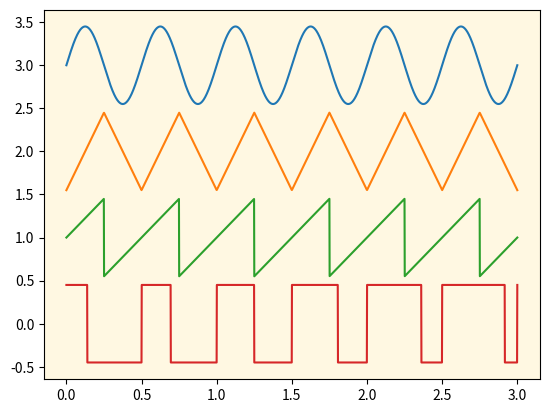

This chart was generated by the following Python code:
import matplotlib.pyplot as plt
import numpy as np

def sine(x, frec, phase = 0, amplitude = 2, offset = 0):
    rad = x * (2*np.pi*frec)
    y = amplitude/2 * np.sin(rad + phase/360*2*np.pi) + offset
    return y

def saw(x, frec, amplitude = 2, offset = 0):
    period = 1/frec
    y = amplitude * (x / period - np.floor(x/period + 1/2)) + offset 
    return y

def triangle(x, frec, amplitude = 2, offset = 0):
    period = 1/frec
    y = amplitude * (2 * np.abs(x / period - np.floor(x/period + 1/2))) - amplitude/2 + offset
    return y

def pwm(x, frec, pwm = 0.5, amplitude = 2, offset = 0):
    period = 1/frec
    y = amplitude * (np.floor(x / period) - np.floor(x/period - pwm)) - amplitude/2 + offset
    return y

def vca(i, cv, depth):
    y = i * (1-depth + depth*cv)
    return y

x = np.linspace(0, 3, 2000)

freq = 2

mod = x / 5 + 0.25

a = sine(x, freq, amplitude=0.9, offset = 3)
b = triangle(x,freq, amplitude=0.9, offset = 2)
c = saw(x, freq, amplitude=0.9, offset = 1)
d = pwm(x, freq, amplitude=0.9, offset = 0, pwm = mod)

plt.plot(x, a)
plt.plot(x, b)
plt.plot(x, c)
plt.plot(x, d)

ax = plt.gca()
ax.set_facecolor('#fff8e2')

plt.show()
